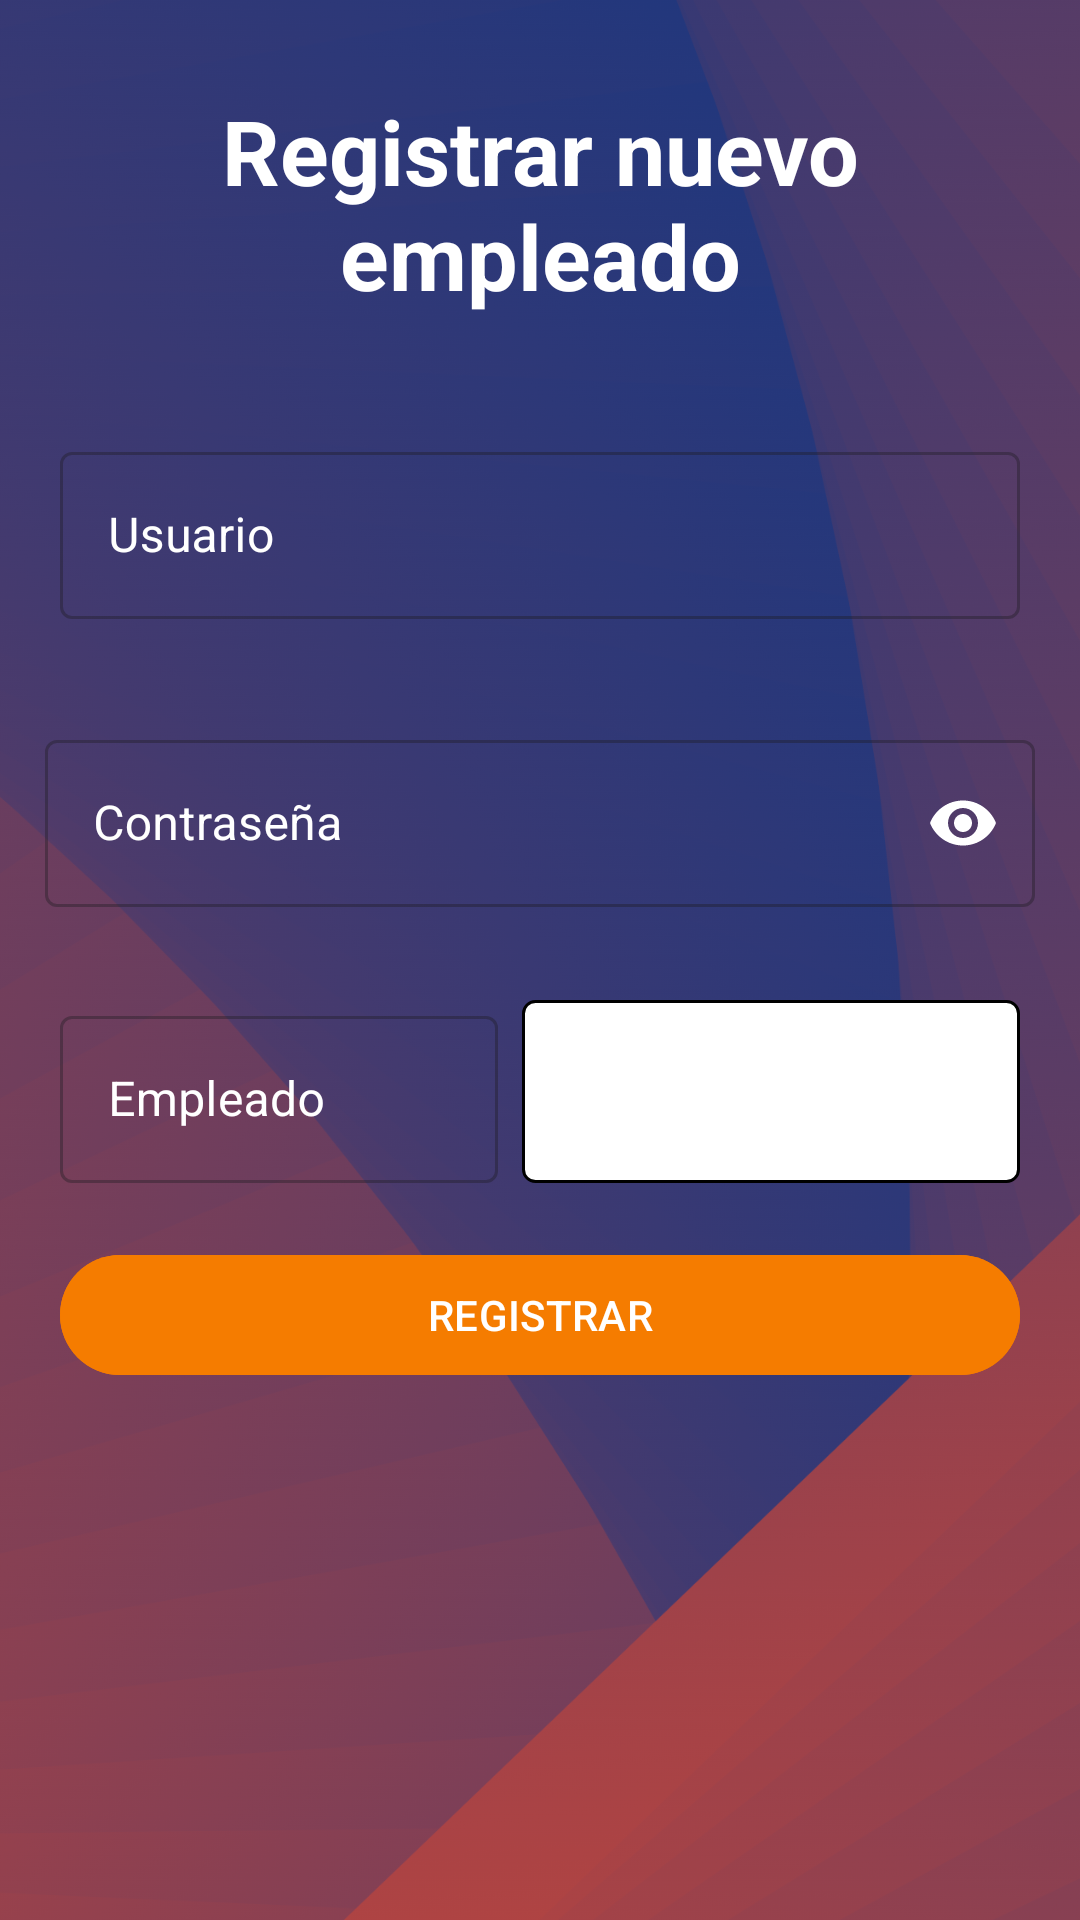

This screen was rendered from an Android layout file. Write that file and the resources it references.
<!-- AndroidManifest.xml: application theme Theme.Menu_alimentos -->
<!-- res/layout/activity_registrar_empleado.xml -->
<?xml version="1.0" encoding="utf-8"?>
<RelativeLayout xmlns:android="http://schemas.android.com/apk/res/android"
    xmlns:app="http://schemas.android.com/apk/res-auto"
    xmlns:tools="http://schemas.android.com/tools"
    android:layout_width="match_parent"
    android:layout_height="match_parent"
    android:background="@drawable/fondo03"
    tools:context=".RegistrarEmpleado">


    <TextView
        android:id="@+id/tituloregistrar"
        android:layout_width="match_parent"
        android:layout_height="wrap_content"
        android:layout_marginStart="20dp"
        android:layout_marginTop="30dp"
        android:layout_marginEnd="20dp"
        android:layout_marginBottom="20dp"
        android:gravity="center"
        android:text="Registrar nuevo empleado"
        android:textColor="@color/white"
        android:textSize="30sp"
        android:textStyle="bold" />

    <LinearLayout
        android:id="@+id/linearSpinner"
        android:layout_width="match_parent"
        android:layout_height="wrap_content"
        android:layout_below="@id/edpasswordr"
        android:layout_marginTop="16dp">

        <com.google.android.material.textfield.TextInputLayout
            android:id="@+id/text_input_layout_equipo1"
            style="@style/Widget.MaterialComponents.TextInputLayout.OutlinedBox"
            android:layout_width="0dp"
            android:layout_height="wrap_content"
            android:layout_marginEnd="8dp"
            android:layout_weight="1"
            android:hint="Empleado"
            android:textColorHint="@color/white"
            app:startIconTint="#FFFFFF">

            <com.google.android.material.textfield.TextInputEditText
                android:id="@+id/edit_text_equipo1"
                android:layout_width="match_parent"
                android:layout_height="wrap_content"
                android:layout_marginLeft="20dp"
                android:enabled="false"
                android:inputType="text"
                android:textColor="@color/white" />

        </com.google.android.material.textfield.TextInputLayout>

        <Spinner
            android:id="@+id/spinnerempleado"
            style="@style/SpinnerStyle"
            android:layout_width="0dp"
            android:layout_height="match_parent"
            android:layout_marginRight="20dp"
            android:layout_weight="1" />


    </LinearLayout>

    <com.google.android.material.textfield.TextInputLayout
        android:id="@+id/eduserr"
        style="@style/Widget.MaterialComponents.TextInputLayout.OutlinedBox"
        android:layout_width="match_parent"
        android:layout_height="wrap_content"
        android:layout_below="@+id/tituloregistrar"
        android:layout_marginStart="20dp"
        android:layout_marginTop="20dp"
        android:layout_marginEnd="20dp"
        android:layout_marginBottom="20dp"
        android:textColorHint="@color/white"
        app:startIconTint="@color/white">

        <com.google.android.material.textfield.TextInputEditText
            android:id="@+id/edusernamer"
            android:layout_width="match_parent"
            android:layout_height="wrap_content"
            android:hint="Usuario"
            android:inputType="text"
            android:textColor="@color/white" />
    </com.google.android.material.textfield.TextInputLayout>

    <com.google.android.material.textfield.TextInputLayout
        android:id="@+id/edpasswordr"
        style="@style/Widget.MaterialComponents.TextInputLayout.OutlinedBox"
        android:layout_width="match_parent"
        android:layout_height="wrap_content"
        android:layout_below="@+id/eduserr"
        android:layout_marginStart="15dp"
        android:layout_marginTop="15dp"
        android:layout_marginEnd="15dp"
        android:layout_marginBottom="15dp"
        android:textColorHint="@color/white"
        app:endIconMode="password_toggle"
        app:endIconTint="@android:color/white"
        app:startIconTint="@color/white">

        <com.google.android.material.textfield.TextInputEditText
            android:id="@+id/edcontralr"
            android:layout_width="match_parent"
            android:layout_height="wrap_content"
            android:hint="Contraseña"
            android:inputType="textPassword"
            android:textColor="@color/white" />
    </com.google.android.material.textfield.TextInputLayout>

    <com.google.android.material.button.MaterialButton
        android:id="@+id/btnRegistrar01"
        android:layout_width="match_parent"
        android:layout_height="wrap_content"
        android:layout_below="@id/linearSpinner"
        android:layout_marginStart="20dp"
        android:layout_marginTop="20dp"
        android:layout_marginEnd="20dp"
        android:layout_marginBottom="20dp"
        android:backgroundTint="#F57C00"
        android:text="REGISTRAR"
        android:textColor="@color/white" />
</RelativeLayout>
<!-- resources referenced by this layout -->
<resources>
  <color name="white">#FFFFFFFF</color>
  <!-- drawable fondo03: png bitmap (drawable, 770491 bytes) -->
  <style name="SpinnerStyle">
          <item name="android:background">@drawable/spinner_background</item>
          <item name="android:padding">8dp</item>
          <item name="android:textColor">@color/black</item>
          <item name="android:textColorHint">@color/black</item>
      </style>
  <style name="Theme.Menu_alimentos" parent="Base.Theme.Menu_alimentos" />
  <!-- drawable spinner_background (drawable) -->
  <shape xmlns:android="http://schemas.android.com/apk/res/android">
      <solid android:color="#FFFFFF" />
      <stroke android:color="#000000" android:width="1dp" />
      <corners android:radius="4dp" />
  </shape>
  <color name="black">#FF000000</color>
  <style name="Base.Theme.Menu_alimentos" parent="Theme.Material3.DayNight.NoActionBar">
          
          
          <item name="android:statusBarColor">@color/barcolor2</item>
          <item name="android:navigationBarColor">@color/navcolor2</item>
      </style>
  <color name="barcolor2">#2D3878</color>
  <color name="navcolor2">#AF4243</color>
</resources>
